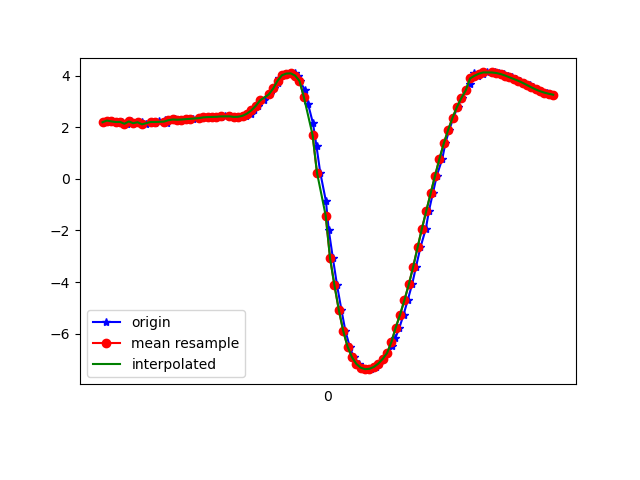

Values plotted in this chart, from the file beside it:
1617837500096, 533143663578400, 2.191239, -5.5267286, 7.7906194
1617837500107, 533143682809170, 2.257, -5.618, 7.706
1617837500125, 533143702039940, 2.224, -5.562, 7.757
1617837500144, 533143721270710, 2.199, -5.705, 7.658
1617837500167, 533143740501480, 2.203, -5.646, 7.701
1617837500191, 533143759732250, 2.132, -5.705, 7.678
1617837500212, 533143778963020, 2.22, -5.689, 7.665
1617837500222, 533143798193790, 2.153, -5.669, 7.699
1617837500244, 533143817424560, 2.198, -5.815, 7.576
1617837500259, 533143836655330, 2.186, -5.756, 7.624
1617837500277, 533143855886100, 2.109, -5.79, 7.62
1617837500304, 533143875116870, 2.2, -5.799, 7.588
1617837500320, 533143894347640, 2.143, -5.733, 7.654
1617837500339, 533143913578410, 2.256, -5.788, 7.58
1617837500365, 533143932809180, 2.275, -5.735, 7.614
1617837500373, 533143952039950, 2.153, -5.761, 7.63
1617837500393, 533143971270720, 2.267, -5.759, 7.599
1617837500411, 533143990501490, 2.297, -5.702, 7.632
1617837500429, 533144009732260, 2.288, -5.677, 7.654
1617837500454, 533144028963030, 2.296, -5.661, 7.663
1617837500475, 533144048193800, 2.31, -5.652, 7.666
1617837500494, 533144067424570, 2.323, -5.643, 7.668
1617837500521, 533144086655340, 2.34, -5.636, 7.668
1617837500532, 533144105886110, 2.361, -5.628, 7.667
1617837500543, 533144125116880, 2.379, -5.622, 7.666
1617837500563, 533144144347650, 2.391, -5.616, 7.667
1617837500587, 533144163578420, 2.396, -5.609, 7.67
1617837500602, 533144182809190, 2.401, -5.611, 7.668
1617837500620, 533144202039960, 2.409, -5.622, 7.657
1617837500639, 533144221270730, 2.422, -5.642, 7.638
1617837500663, 533144240501500, 2.426, -5.664, 7.621
1617837500677, 533144259732270, 2.411, -5.684, 7.61
1617837500696, 533144278963040, 2.396, -5.705, 7.6
1617837500715, 533144298193810, 2.403, -5.745, 7.567
1617837500735, 533144317424580, 2.441, -5.79, 7.52
1617837500758, 533144336655350, 2.523, -5.799, 7.487
1617837500773, 533144355886120, 2.649, -5.741, 7.488
1617837500792, 533144375116890, 2.821, -5.624, 7.513
1617837500816, 533144394347660, 3.034, -5.476, 7.54
1617837500845, 533144413578430, 3.268, -5.317, 7.555
1617837500864, 533144432809200, 3.498, -5.164, 7.559
1617837500880, 533144452039970, 3.71, -5.025, 7.551
1617837500888, 533144471270740, 3.885, -4.909, 7.539
1617837500909, 533144490501510, 4.009, -4.82, 7.532
1617837500929, 533144509732280, 4.076, -4.777, 7.524
1617837500958, 533144528963050, 4.083, -4.786, 7.514
1617837500972, 533144548193820, 3.999, -4.848, 7.52
1617837500981, 533144567424590, 3.793, -4.917, 7.582
1617837501005, 533144586655360, 3.443, -4.899, 7.758
1617837501019, 533144605886130, 2.907, -4.925, 7.959
1617837501042, 533144625116900, 2.143, -5.122, 8.075
1617837501058, 533144644347670, 1.255, -5.3, 8.147
1617837501075, 533144663578440, 0.2435, -5.437, 8.15
1617837501101, 533144682809210, -0.8632, -5.597, 7.998
1617837501114, 533144702039980, -1.989, -5.776, 7.663
1617837501133, 533144721399300, -3.08, -5.838, 7.244
1617837501152, 533144740630070, -4.127, -5.722, 6.802
1617837501172, 533144759860840, -5.078, -5.527, 6.302
1617837501190, 533144779091610, -5.888, -5.369, 5.705
1617837501210, 533144798322380, -6.5, -5.3, 5.07
1617837501228, 533144817553150, -6.907, -5.289, 4.512
... 47 more rows
